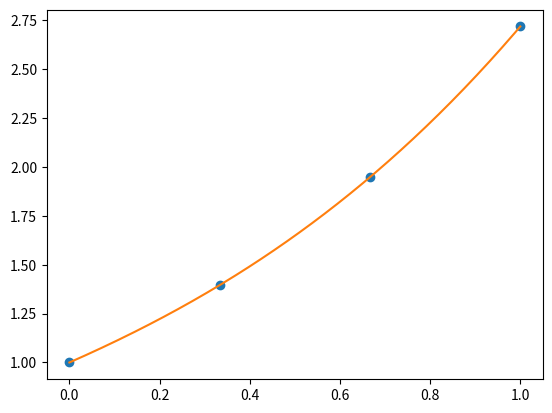

The matplotlib source for this figure:
import numpy as np
import matplotlib.pyplot as plt
from scipy.interpolate import InterpolatedUnivariateSpline


class ProbabilityDensityDistribution:

    def __init__(self, x, y):
        self._x = x
        self._y = y
        self._spline = InterpolatedUnivariateSpline(x, y)
        
    def evaluate(self, x):
        return self._spline(x)

    def plot(self):
        plt.plot(self._x, self._y, "o")
        x = np.linspace(self._x.min(), self._x.max(), 250)
        plt.plot(x, self.evaluate(x))

    def integral(self, x1, x2):
        pass


if __name__=="__main__":
    x = np.linspace(0., 1., 4)
    y = np.exp(x)
    pdf = ProbabilityDensityDistribution(x, y)
    pdf.plot()
    plt.show()